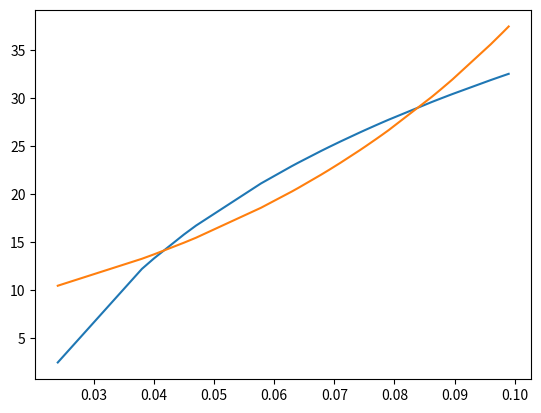

Reproduce this figure in Python.
from math import sqrt
import matplotlib.pyplot as plt
import numpy as np
import math

x = [0.024, 0.038, 0.04, 0.045, 0.047, 0.0578, 0.0629, 0.0629, 0.063, 0.064, 0.0678, 0.0691, 0.071, 0.0742, 0.0752, 0.077, 0.0779,
     0.0781,
     0.0787,
     0.0789,
     0.0791,
     0.0862,
     0.0867,
     0.0877,
     0.089,
     0.0897,
     0.096,
     0.098,
     0.099]
y = [11.7, 12.7, 15.5, 16.8, 16.7, 17.5, 18.5, 18.7, 18.8, 19.5, 20.8, 20.3, 23.3, 23.2, 23.7, 24.4, 28.9,
     25.8,
     29.5,
     23.3,
     22.5,
     26.2,
     29.7,
     33.8,
     35,
     32,
     40,
     41,
     43.8]
i = 0
aver_x = 0
while i < 29:
    aver_x += x[i]
    i = i + 1
aver_x = aver_x / 29
i = 0
aver_y = 0
while i < 29:
    aver_y += y[i]
    i = i + 1
aver_y = aver_y / 29
sum_x = aver_x * 29
sum_y = aver_y * 29
i = 0
s_x2 = 0
while i < 29:
    s_x2 += x[i] * x[i]
    i = i + 1
myltiply_xy = 0
i = 0
while i < 29:
    myltiply_xy = myltiply_xy + x[i] * y[i]
    i = i + 1
determinant = 29 * s_x2 - sum_x * sum_x
det1 = sum_y * s_x2 - sum_x * myltiply_xy
det2 = 29 * myltiply_xy - sum_y * sum_x
a1 = det1 / determinant
a2 = det2 / determinant
yT1= [0] * 29
i=0
while i<29:
    yT1[i]= a2 * x[i] + a1
    i=i+1
sum4_1=0
sum5_1 =0
i=0
while i<29:
    sum4_1 = sum4_1 + (y[i] - yT1[i]) * (y[i] - yT1[i])
    sum5_1 = sum5_1 + (y[i]-aver_y)*(y[i]-aver_y)
    i=i+1
coef_det1= 1- sum4_1/sum5_1
print("Coef a2", a2)
print("Coef_det1=", coef_det1)

x1= np.array(x)
y1= x1*a2+a1
#plt.plot(x1,y1)
#plt.show()
i=0
s1=0
s2=0
s_sqx=0
s_sqy=0
while i<29:
    s1= s1+ (x[i]-aver_x)*(y[i]-aver_y)
    s_sqx=s_sqx+ (x[i]-aver_x)**2
    s_sqy = s_sqy + (y[i] - aver_y) ** 2
    i=i+1
s_sqx= sqrt(s_sqx)
s_sqy= sqrt(s_sqy)
coef_corel= s1/s_sqx/s_sqy
print ("Coef corellation =", coef_corel)
s_x3=0
i=0
while i<29:
    s_x3= s_x3 + x[i] ** 3
    i=i+1
s_x4=0
i=0
while i<29:
    s_x4= s_x4 + x[i] ** 4
    i=i+1
x2_y=0
i=0
while i<29:
    x2_y= x2_y + x[i] * x[i] * y[i]
    i=i+1
determinant = 29 * s_x2 * s_x4 + sum_x * s_x3 * s_x2 + s_x3 * sum_x * s_x2 - s_x2 ** 3 - s_x4 * sum_x * sum_x - s_x3 * s_x3 * 29
d1= sum_y * s_x2 * s_x4 + s_x2 * myltiply_xy * s_x3 + x2_y * sum_x * s_x3 - x2_y * s_x2 * s_x2 - s_x3 * sum_y * s_x3 - s_x4 * myltiply_xy * sum_x
d2= 29 * myltiply_xy * s_x4 + s_x2 * s_x3 * sum_y + x2_y * sum_x * s_x2 - s_x2 * myltiply_xy * s_x2 - s_x4 * sum_x * sum_y - x2_y * 29 * s_x3
d3= 29 * s_x2 * x2_y + sum_x * myltiply_xy * s_x2 + sum_y * sum_x * s_x3 - s_x2 * s_x2 * sum_y - x2_y * sum_x * sum_x - 29 * s_x3 * myltiply_xy
b0= d1/determinant
a1= d2/determinant
a2= d3/ determinant
i=0
yT2= [0] * 29
while i<29:
    yT2[i]= b0+ a1*x[i]+ a2*x[i]**2
    i=i+1
sum4_2=0
sum5_2 =0
i=0
while i<29:
    sum4_2 = sum4_2 + (y[i] - yT2[i]) **2
    sum5_2 = sum5_2 + (y[i]-aver_y)*(y[i]-aver_y)
    i=i+1
coef_det2= 1- sum4_2/sum5_2
print("Coef_det2= ", coef_det2)
x2= np.array(x)
y2= b0+ a1*x2+ a2*x2**2
#plt.plot(x2,y2)
#plt.show()
#log
ln_x=0
i=0
lnx_y=0
while i<29:
    ln_x= ln_x+math.log(x[i])
    i=i+1
i = 0
ln_xln=0
while i < 29:
    lnx_y= lnx_y + y[i] * math.log(x[i])
    ln_xln= ln_xln + (math.log((x[i]))) ** 2
    i = i + 1
ar1=np.array([[ln_x, 29], [ln_xln, ln_x]])
ar2= np.array([sum_y, lnx_y])
sol1= np.linalg.solve(ar1, ar2)
a1= sol1[0]
b1=sol1[1]
y3= a1*np.log(x2)+b1
i=0
yT_ln= [0] * 29
while i<29:
    yT_ln[i]=a1*math.log(x[i])+b1
    i=i+1
sum4_ln=0
sum5_ln =0
i=0
while i<29:
    sum4_ln = sum4_ln + (y[i] - yT_ln[i]) **2
    sum5_ln = sum5_ln + (y[i]-aver_y)**2
    i=i+1
coef_det_ln= 1- sum4_ln/sum5_ln
print("Coef_det_ln= ", coef_det_ln)
plt.plot(x2,y3)
#plt.show()
ln_y=0
x_lny=0
i=0
while i<29:
    ln_y= ln_y+ math.log(y[i])
    x_lny= x_lny+ x[i]*math.log(y[i])
    i= i+1
ar3= np.array([[29, sum_x],[sum_x, s_x2]])
ar4= np.array([ln_y, x_lny])
sol2= np.linalg.solve(ar3, ar4)
#print(sol2)

t1= sol2[0]
t2=sol2[1]
a= math.exp(t1)
b= math.exp(t2)
y4= a*np.power(b, x2)
plt.plot(x2,y4)
plt.show()
i=0
yT_exp= [0] * 29
while i<29:
    yT_exp[i]=a*b**x[i]
    i=i+1
sum4_exp=0
sum5_exp =0
i=0
while i<29:
    sum4_exp = sum4_exp + (y[i] - yT_exp[i]) **2
    sum5_exp = sum5_exp + (y[i]-aver_y)**2
    i=i+1
coef_det_exp= 1- sum4_exp/sum5_exp
print("Coef_detexp= ", coef_det_exp)